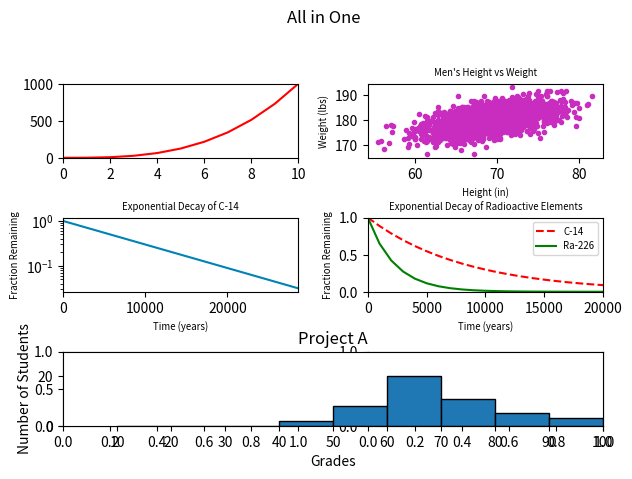

This figure's Python source:
#!/usr/bin/env python3
import numpy as np
import matplotlib.pyplot as plt

y0 = np.arange(0, 11) ** 3

mean = [69, 0]
cov = [[15, 8], [8, 15]]
np.random.seed(5)
x1, y1 = np.random.multivariate_normal(mean, cov, 2000).T
y1 += 180

x2 = np.arange(0, 28651, 5730)
r2 = np.log(0.5)
t2 = 5730
y2 = np.exp((r2 / t2) * x2)

x3 = np.arange(0, 21000, 1000)
r3 = np.log(0.5)
t31 = 5730
t32 = 1600
y31 = np.exp((r3 / t31) * x3)
y32 = np.exp((r3 / t32) * x3)

np.random.seed(5)
student_grades = np.random.normal(68, 15, 50)

fig, ax = plt.subplots(3, 2)
fig.suptitle("All in One")
fig.tight_layout(pad=2.2)
ax[0, 0].set_ylim(0, 1000)
ax[0, 0].set_xlim(0, 10)
ax[0, 0].plot(y0, color='red')
ax[0, 1].scatter(x1, y1, color='#c82dbf', marker='.')
ax[0, 1].set_title("Men's Height vs Weight", fontsize='x-small')
ax[0, 1].set_xlabel("Height (in)", fontsize='x-small')
ax[0, 1].set_ylabel("Weight (lbs)", fontsize='x-small')
ax[1, 0].plot(x2, y2, color='#0082b7')
ax[1, 0].set_yscale('log')
ax[1, 0].set_title("Exponential Decay of C-14", fontsize='x-small')
ax[1, 0].set_xlabel('Time (years)', fontsize='x-small')
ax[1, 0].set_ylabel('Fraction Remaining', fontsize='x-small')
ax[1, 0].set_xlim(0, 28650)
ax[1, 1].plot(x3, y31, 'r--')
ax[1, 1].plot(x3, y32, 'g')
ax[1, 1].set_title('Exponential Decay of Radioactive Elements', fontsize='x-small')
ax[1, 1].legend(('C-14', 'Ra-226'), fontsize='x-small')
ax[1, 1].set_xlabel('Time (years)', fontsize='x-small')
ax[1, 1].set_ylabel('Fraction Remaining', fontsize='x-small')
ax[1, 1].set_ylim(0, 1)
ax[1, 1].set_xlim(0, 20000)
plt.subplot(313)
plt.xlabel('Grades')
plt.ylabel('Number of Students')
plt.title('Project A')
plt.xlim(0, 100)
plt.ylim(0, 30)
plt.hist(student_grades, bins=range(10, 101, 10), edgecolor='black')
plt.xticks(ticks=range(10, 101, 10))

plt.show()
